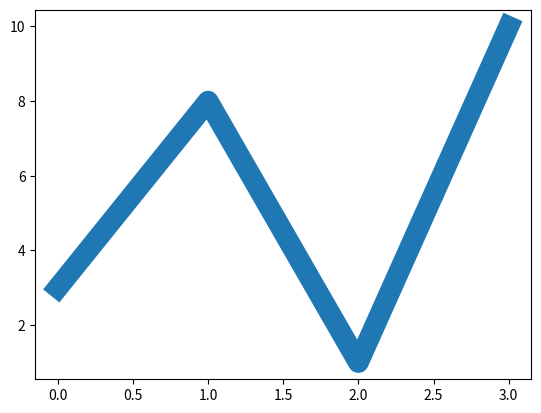

Write the Python code that produced this figure.
import matplotlib.pyplot as plt
import numpy as np
ypoints = np.array([3,8,1,10])
plt.plot(ypoints,linewidth=15)
plt.show() 